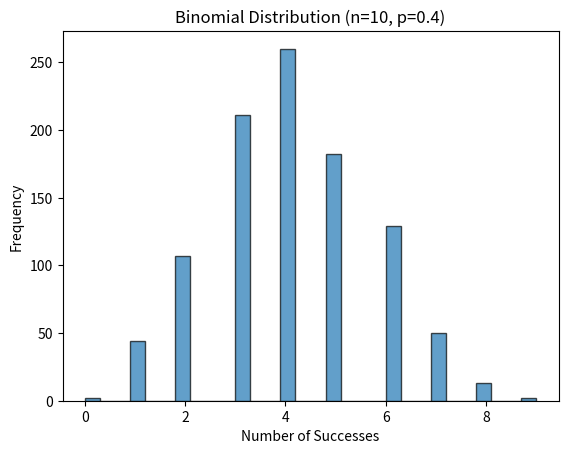

Recreate this plot in Python.
# A Probability Density Function (PDF) is a function that describes the likelihood of a continuous random variable taking on a particular value. 
# The probability of the variable falling within a particular range is given by the integral of the PDF over that range. 
# The total area under the PDF curve is always equal to 1.

# The two main types of probability distributions are:

# Discrete Probability Distributions: These deal with discrete random variables (e.g., binomial, Poisson, geometric).
# Continuous Probability Distributions: These deal with continuous random variables (e.g., normal, exponential, uniform).

import math

def normal_pdf(x, mean, std_dev):
    return (1 / (std_dev * math.sqrt(2 * math.pi))) * math.exp(-0.5 * ((x - mean) / std_dev) ** 2)

# Example Usage:
print(normal_pdf(1, 0, 1))  # PDF of normal distribution at x=1 with mean=0, std_dev=1


# Properties:
# Fixed number of trials (n): The experiment is repeated a fixed number of times.
# Two outcomes: Each trial has only two possible outcomes: success or failure.
# Constant probability of success (p): The probability of success remains the same for each trial.
# Independent trials: The outcome of one trial does not affect the outcome of another.
# Examples:
# Tossing a coin 10 times and counting the number of heads.
# Checking 100 products and recording the number of defective products.

import numpy as np
import matplotlib.pyplot as plt

# Generate random sample
sample = np.random.binomial(n=10, p=0.4, size=1000)

# Plot histogram
plt.hist(sample, bins=30, edgecolor='k', alpha=0.7)
plt.title("Binomial Distribution (n=10, p=0.4)")
plt.xlabel("Number of Successes")
plt.ylabel("Frequency")
plt.show()


import math

def poisson_cdf(k, mean):
    cdf = 0
    for i in range(0, k+1):
        cdf += (mean**i * math.exp(-mean)) / math.factorial(i)
    return cdf

# Example Usage:
print(poisson_cdf(3, 2))  # CDF for Poisson distribution with mean=2 at k=3


# The Binomial distribution is used for a fixed number of independent trials, each with two possible outcomes (success or failure), and has a constant probability of success. 
# In contrast, the Poisson distribution models the number of events occurring within a fixed interval of time or space, where events happen independently and the mean rate of occurrence is constant. 
# The mean and variance of the binomial distribution are np and np(1-p), respectively, while in the Poisson distribution, the mean and variance are both equal to λ.


# Generate random sample
sample_poisson = np.random.poisson(lam=5, size=1000)

# Calculate sample mean and variance
sample_mean = np.mean(sample_poisson)
sample_variance = np.var(sample_poisson)

print(f"Sample Mean: {sample_mean}")
print(f"Sample Variance: {sample_variance}")


# Poisson Distribution:
# Binomial Distribution:
# Mean = n * p
# Variance = n * p * (1 - p)
# Poisson Distribution:
# Mean = Variance = λ (rate parameter)

# In a normal distribution, the least frequent data appear in the tails of the distribution, which are farthest from the mean (both in the extreme left and right). These points correspond to values that are many standard deviations away from the mean, representing rare events.